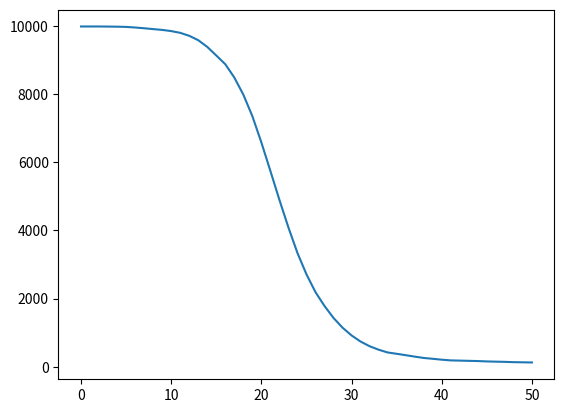

Recreate this plot in Python.
# A class to implement the SEYAR agent based model avoiding the costs of Mesa

from enum import IntEnum
import networkx as nx
import numpy as np
import scipy.sparse as sps
import matplotlib.pyplot as plt
import time

import logging
logFormatter = '%(asctime)s - %(levelname)s - %(message)s'
logging.basicConfig(format=logFormatter, level=logging.INFO)
logger = logging.getLogger(__name__)


class State(IntEnum):
    SUSCEPTIBLE = 0
    EXPOSED = 1
    ASYMPTOMATIC = 2
    SYMPTOMATIC = 3
    RECOVERED = 4


class SEYARModel:
    """
    An agent based model to simulate the spread of Covid-19
    """

    def __init__(self,
                 num_agents: int,
                 initial_outbreak_size: int,
                 graph: nx.Graph,
                 spread_chance: float,
                 p_eay: float,
                 alpha: float,
                 p_ar: float,
                 p_yr: float):
        """
        Constructor for the SEYAR model

        :param num_agents: number of agents in the model
        :param initial_outbreak_size: number of agents initially infected
        :param graph: the networkx graph that defines interaction between the agents
        :param spread_chance: the probability of transmission given contact
        :param p_eay: the rate at which agents progress from Exposed to Infected
        :param alpha: the proportion of infected agents which are asymptomatic
        :param p_ar: the rate at which agents progress from Asymptomatic to Recovered
        :param p_yr: the rate at which agents progress from Symptomatic to Recovered
        """
        self.num_agents = num_agents
        self.initial_outbreak_size = initial_outbreak_size
        self.graph = graph
        self.spread_chance = spread_chance
        self.p_eay = p_eay
        self.alpha = alpha
        self.p_ar = p_ar
        self.p_yr = p_yr

        self.states = np.zeros((num_agents,)) + State.SUSCEPTIBLE  # The state of each agent in the model

        # Randomly pick the initial outbreak set
        initial_infected = np.random.choice(num_agents, initial_outbreak_size, replace=False)
        for agent in initial_infected:
            self.states[agent] = State.EXPOSED

        self.history = [self.states]  # The stored history of the states

        logger.info("Getting the adjacency matrix...\n")
        #self.adjacency_matrix = nx.adjacency_matrix(self.graph)
        self.adjacency_matrix = nx.to_numpy_array(self.graph)
        logger.info("Got the adjacency matrix.\n")

    def step(self):
        """
        Run one step in the model.
        :return: None
        """
        s_to_e = self.find_newly_infected()
        e_to_a, e_to_y = self.get_e_to_ay_transitions()
        a_to_r = self.get_ay_to_r_transitions(State.ASYMPTOMATIC)
        y_to_r = self.get_ay_to_r_transitions(State.SYMPTOMATIC)
        non_transitioning_agents = np.logical_not(np.logical_or.reduce((s_to_e, e_to_a, a_to_r, y_to_r)))

        new_states = non_transitioning_agents * self.states \
            + s_to_e * State.EXPOSED \
            + e_to_a * State.ASYMPTOMATIC \
            + e_to_y * State.SYMPTOMATIC \
            + a_to_r * State.RECOVERED \
            + y_to_r * State.RECOVERED

        self.states = new_states

        # Add the current set of states to the history
        self.history.append(self.states)

    def find_newly_infected(self) -> np.ndarray:
        """
        Finds the agents which should advance from S to E. Does not apply the change.
        :return: vector to_be_infected where to_be_infected[i] = 1 iff agent i will transition from S to E
        """
        # Find the contagious agents
        infected_agents = np.logical_or(self.states == State.ASYMPTOMATIC, self.states == State.SYMPTOMATIC)
        # For each agent count how many neighbors are contagious
        infected_neighbor_counts = np.dot(self.adjacency_matrix, infected_agents)
        infection_probabilities = self.get_infection_probabilities(infected_neighbor_counts)
        to_be_infected = infection_probabilities > np.random.rand(self.num_agents)
        # Filter out non-susceptible agents
        to_be_infected = to_be_infected * (self.states == State.SUSCEPTIBLE)
        return to_be_infected

    def get_e_to_ay_transitions(self) -> (np.ndarray, np.ndarray):
        """
        Finds which exposed agents should move to symptomatic and asymptomatic
        :return: None
        """
        exposed_agents = self.states == State.EXPOSED
        advancing_agents = exposed_agents * self.p_eay > np.random.rand(self.num_agents)
        split = np.random.rand(self.num_agents)
        e_to_a = advancing_agents * (split <= self.alpha)
        e_to_y = advancing_agents * (split > self.alpha)
        return e_to_a, e_to_y

    def get_ay_to_r_transitions(self, state) -> np.ndarray:
        """
        Finds which infected agents should recover for either asymptomatic or symptomatic
        :return:
        """
        infected_agents = self.states == state
        advancing_agents = infected_agents * self.p_ar > np.random.rand(self.num_agents)
        return advancing_agents

    def get_infection_probabilities(self, counts) -> np.ndarray:
        """
        Given a vector counting contagious neighbors for each agent, return
        :param counts: counts[i] is the number of contagious agents adjacent to agent i
        :return: a vector
        """
        #np_array = counts.toarray()
        return 1 - np.power(1 - self.spread_chance, counts)
        #return 1 - sps.csr_matrix.power(counts, 1 - self.spread_chance)

    def run(self, num_steps) -> None:
        for i in range(num_steps):
            logger.info("Steps completed:" + str(i))
            self.step()

    def test_plot(self) -> None:
        data = [np.sum(day_state == State.SUSCEPTIBLE) for day_state in self.history]
        plt.plot(data)
        plt.show()


if __name__ == '__main__':
    num_agents = 10000
    graph = nx.powerlaw_cluster_graph(num_agents, 100, 0.01)
    #graph = nx.barabasi_albert_graph(n=num_agents, m=9)
    print("Graph initialized...\n")
    model = SEYARModel(num_agents, 10, graph, 0.01, 0.2, 0.7, 0.2, 0.2)
    tic = time.time()
    model.run(50)
    toc = time.time()
    print("Took this many seconds to run: " + str(toc-tic))
    model.test_plot()
